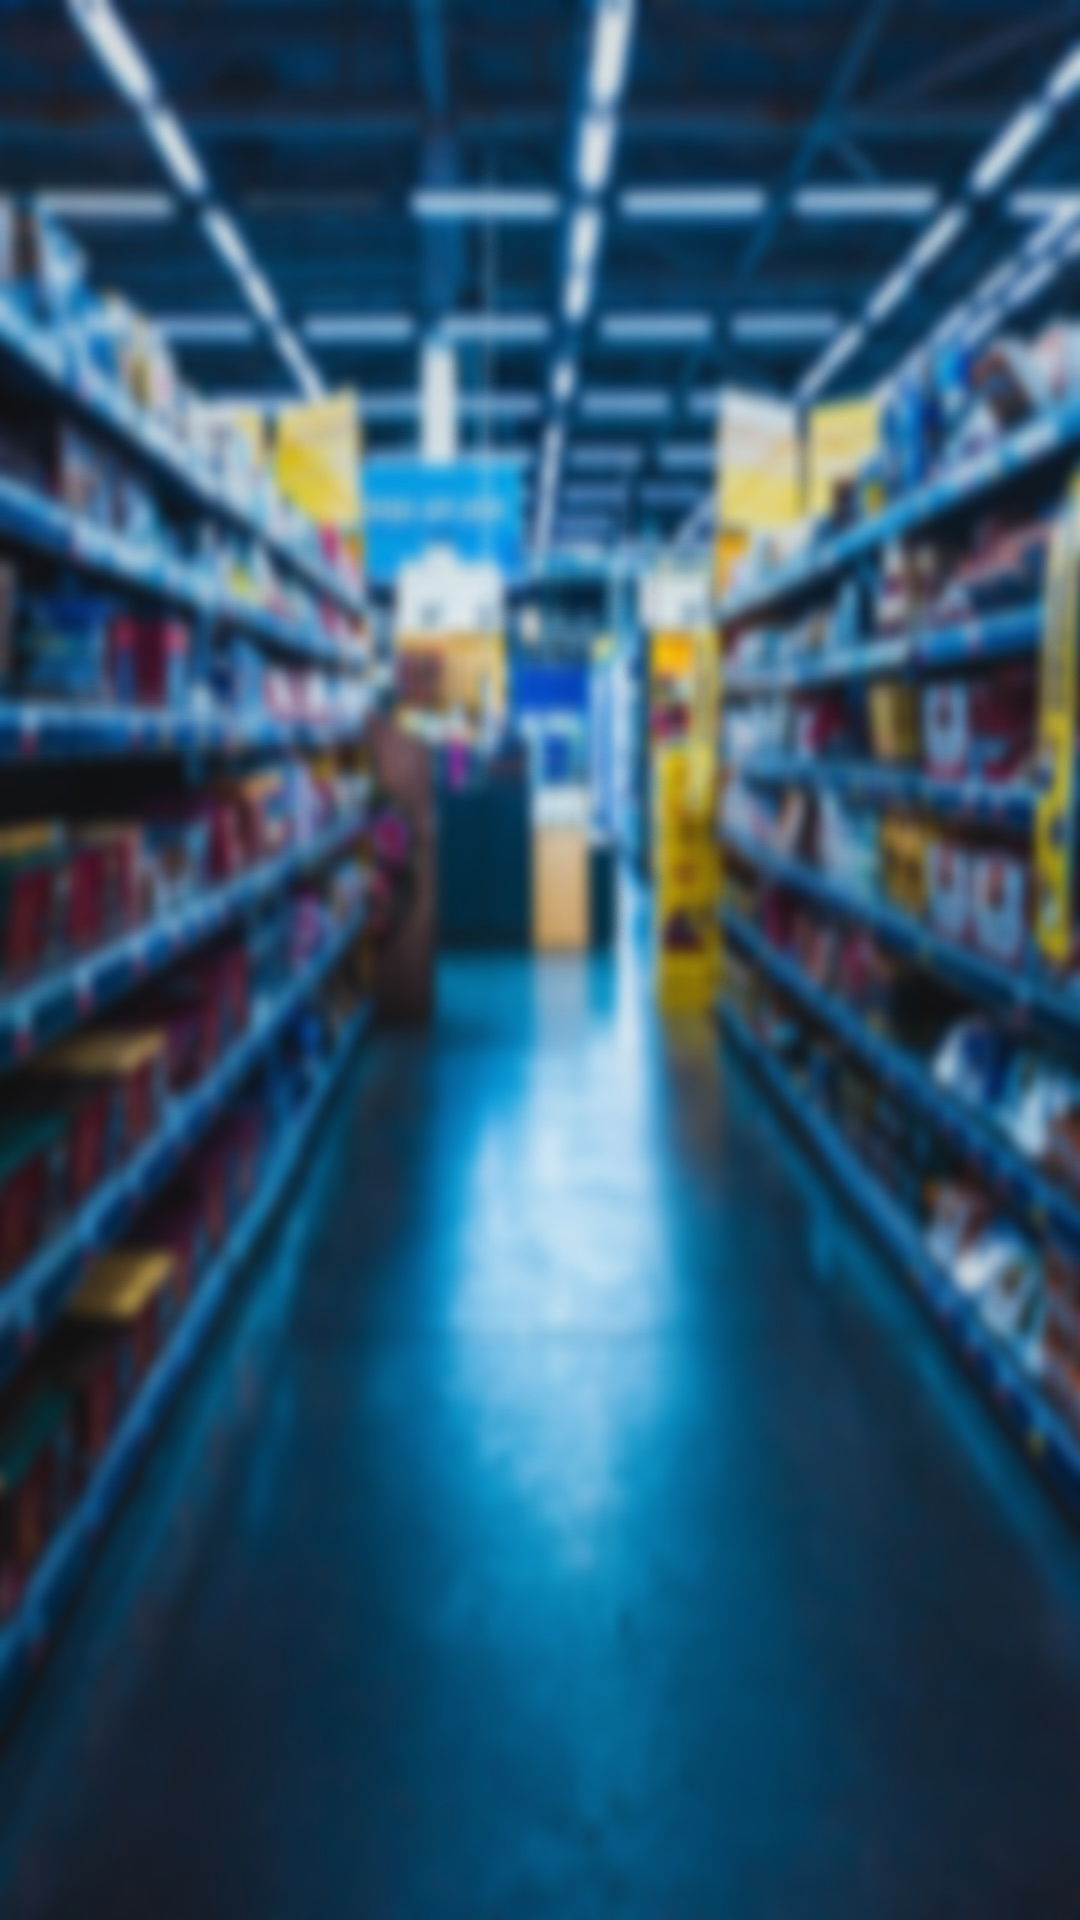

Here is an Android app screen rendered from its layout file. Give the layout XML and the strings, colors and styles it references.
<!-- AndroidManifest.xml: application theme Theme.MarketMapping -->
<!-- res/layout/activity_show_list_names_page.xml -->
<?xml version="1.0" encoding="utf-8"?>
<RelativeLayout
    xmlns:android="http://schemas.android.com/apk/res/android"
    xmlns:app="http://schemas.android.com/apk/res-auto"
    xmlns:tools="http://schemas.android.com/tools"
    android:layout_width="match_parent"
    android:layout_height="match_parent"
    tools:context=".EditListShowContentsOfList.ShowContentsOfListPage">

    <androidx.recyclerview.widget.RecyclerView
        android:id="@+id/show_list_names_recycler_view"
        android:layout_width="match_parent"
        android:layout_height="match_parent"
        android:background="@drawable/aisleshoppingblurred"/>

</RelativeLayout>
<!-- resources referenced by this layout -->
<resources>
  <!-- drawable aisleshoppingblurred: jpg bitmap (drawable, 222583 bytes) -->
  <style name="Theme.MarketMapping" parent="Theme.MaterialComponents.Light.NoActionBar">
          
          <item name="colorPrimary">@color/our_teal</item>
          <item name="colorPrimaryVariant">@color/our_teal</item>
          <item name="colorOnPrimary">@color/white</item>
          
          <item name="colorSecondary">@color/teal_200</item>
          <item name="colorSecondaryVariant">@color/teal_700</item>
          <item name="colorOnSecondary">@color/black</item>
          
          <item name="android:statusBarColor" tools:targetApi="l">?attr/colorPrimaryVariant</item>
          
      </style>
  <color name="our_teal">#2dbecd</color>
  <color name="white">#FFFFFFFF</color>
  <color name="teal_200">#FF03DAC5</color>
  <color name="teal_700">#FF018786</color>
  <color name="black">#FF000000</color>
</resources>
